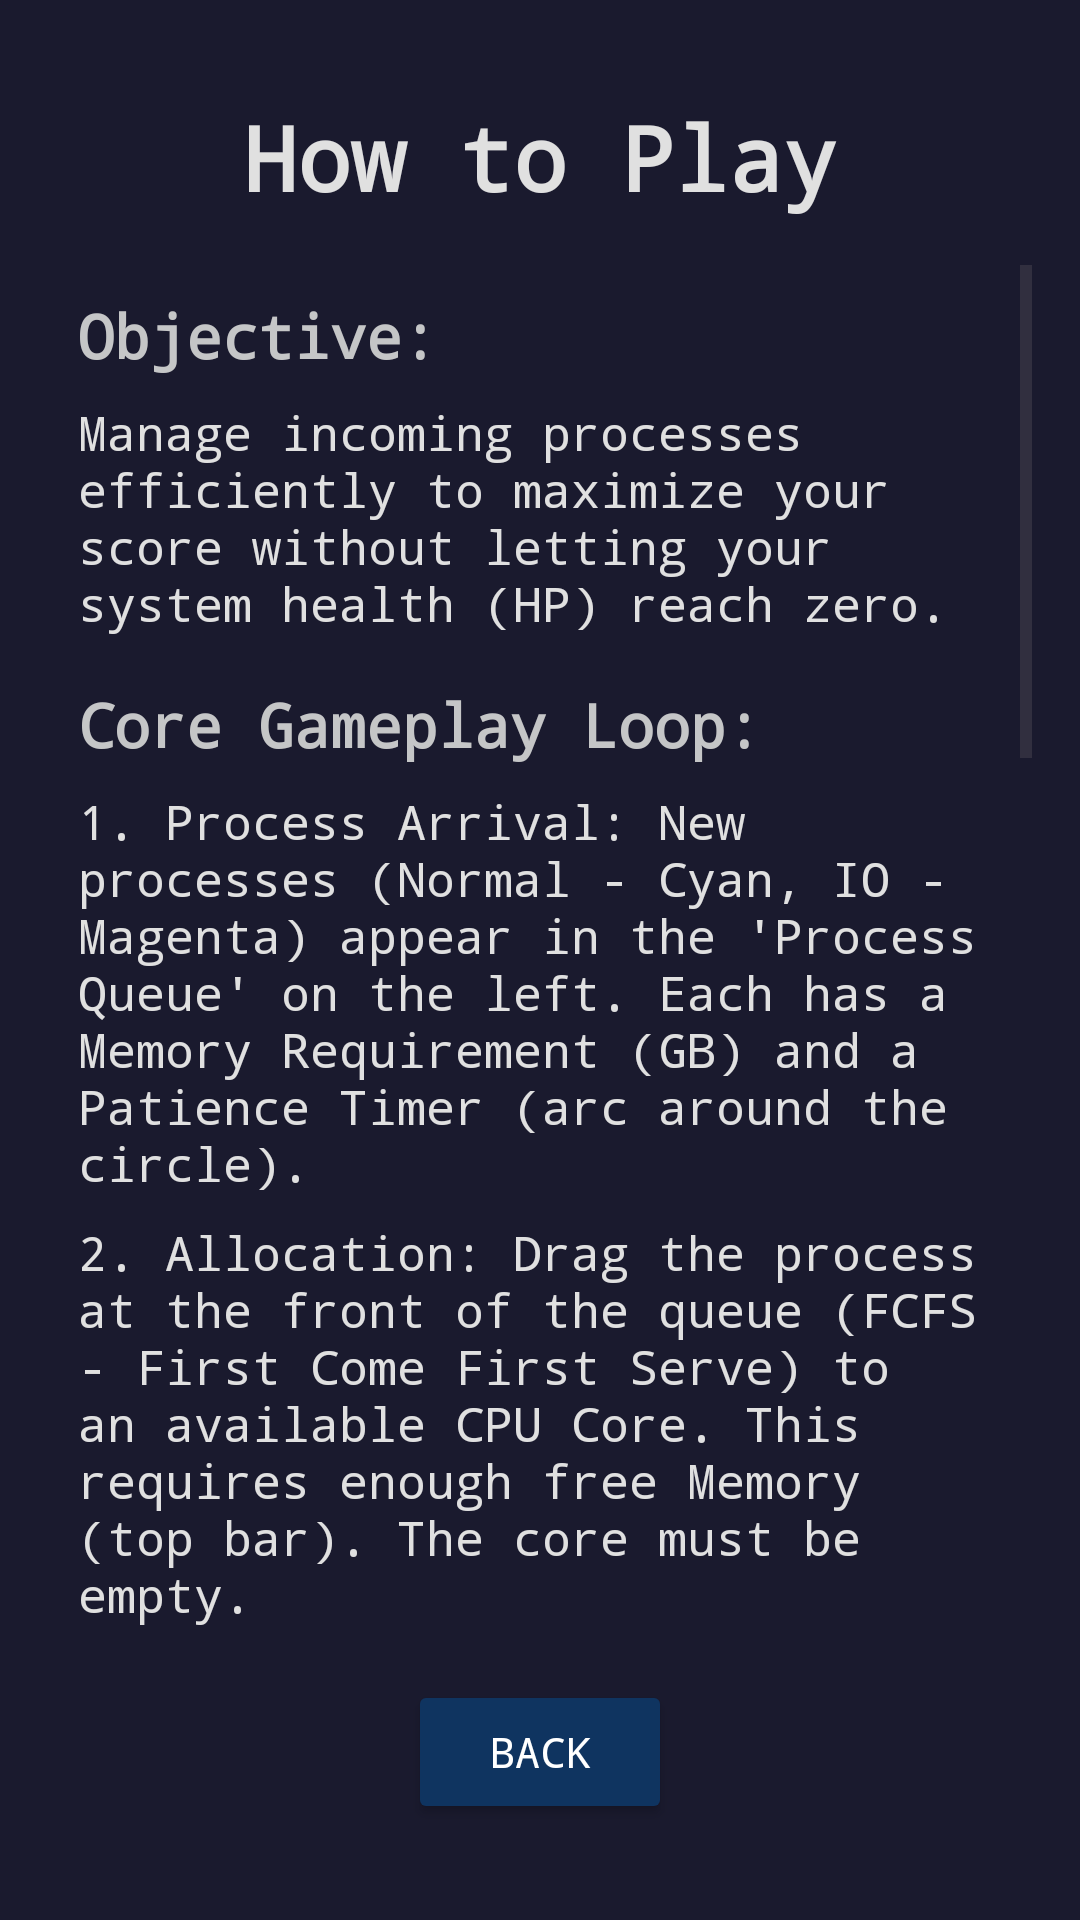

The Android layout XML behind this screen, and the referenced resources:
<!-- AndroidManifest.xml: application theme Theme.CS205game -->
<!-- res/layout/activity_how_to_play.xml -->
<?xml version="1.0" encoding="utf-8"?>
<androidx.constraintlayout.widget.ConstraintLayout xmlns:android="http://schemas.android.com/apk/res/android"
    xmlns:app="http://schemas.android.com/apk/res-auto"
    xmlns:tools="http://schemas.android.com/tools"
    android:layout_width="match_parent"
    android:layout_height="match_parent"
    android:background="#1A1A2E" 
    android:padding="16dp"
    tools:context=".HowToPlayActivity">

    <TextView
        android:id="@+id/textViewHowToPlayTitle"
        android:layout_width="wrap_content"
        android:layout_height="wrap_content"
        android:layout_marginTop="16dp"
        android:text="How to Play"
        android:textColor="#E0E0E0"
        android:textSize="30sp"
        android:textStyle="bold"
        android:fontFamily="monospace"
        app:layout_constraintTop_toTopOf="parent"
        app:layout_constraintStart_toStartOf="parent"
        app:layout_constraintEnd_toEndOf="parent" />

    <ScrollView
        android:id="@+id/scrollViewInstructions"
        android:layout_width="0dp"
        android:layout_height="0dp"
        android:layout_marginTop="16dp"
        android:layout_marginBottom="16dp"
        app:layout_constraintTop_toBottomOf="@+id/textViewHowToPlayTitle"
        app:layout_constraintBottom_toTopOf="@+id/buttonBackHowToPlay"
        app:layout_constraintStart_toStartOf="parent"
        app:layout_constraintEnd_toEndOf="parent">

        <LinearLayout
            android:layout_width="match_parent"
            android:layout_height="wrap_content"
            android:orientation="vertical"
            android:padding="10dp">

            <TextView
                android:layout_width="match_parent"
                android:layout_height="wrap_content"
                android:text="Objective:"
                android:textColor="#C5C6C7"
                android:textSize="20sp"
                android:textStyle="bold"
                android:fontFamily="monospace"
                android:layout_marginBottom="8dp"/>

            <TextView
                android:layout_width="match_parent"
                android:layout_height="wrap_content"
                android:text="Manage incoming processes efficiently to maximize your score without letting your system health (HP) reach zero."
                android:textColor="#E0E0E0"
                android:textSize="16sp"
                android:fontFamily="monospace"
                android:layout_marginBottom="16dp"/>

            <TextView
                android:layout_width="match_parent"
                android:layout_height="wrap_content"
                android:text="Core Gameplay Loop:"
                android:textColor="#C5C6C7"
                android:textSize="20sp"
                android:textStyle="bold"
                android:fontFamily="monospace"
                android:layout_marginBottom="8dp"/>

            <TextView
                android:layout_width="match_parent"
                android:layout_height="wrap_content"
                android:text="1. Process Arrival: New processes (Normal - Cyan, IO - Magenta) appear in the 'Process Queue' on the left. Each has a Memory Requirement (GB) and a Patience Timer (arc around the circle)."
                android:textColor="#E0E0E0"
                android:textSize="16sp"
                android:fontFamily="monospace"
                android:layout_marginBottom="8dp"/>

            <TextView
                android:layout_width="match_parent"
                android:layout_height="wrap_content"
                android:text="2. Allocation: Drag the process at the front of the queue (FCFS - First Come First Serve) to an available CPU Core. This requires enough free Memory (top bar). The core must be empty."
                android:textColor="#E0E0E0"
                android:textSize="16sp"
                android:fontFamily="monospace"
                android:layout_marginBottom="8dp"/>

            <TextView
                android:layout_width="match_parent"
                android:layout_height="wrap_content"
                android:text="3. Core Processing: The process runs on the core, indicated by a progress bar. IO Processes (Magenta) might pause halfway and require moving to the 'I/O Area'. Drag them when the 'IO!' indicator appears."
                android:textColor="#E0E0E0"
                android:textSize="16sp"
                android:fontFamily="monospace"
                android:layout_marginBottom="8dp"/>

            <TextView
                android:layout_width="match_parent"
                android:layout_height="wrap_content"
                android:text="4. I/O Processing: IO processes run in the 'I/O Area'. Once finished ('DONE' appears), drag them back to an available CPU Core to complete their remaining CPU time."
                android:textColor="#E0E0E0"
                android:textSize="16sp"
                android:fontFamily="monospace"
                android:layout_marginBottom="8dp"/>

            <TextView
                android:layout_width="match_parent"
                android:layout_height="wrap_content"
                android:text="5. Buffer: Once a process finishes ALL its CPU work, it automatically moves to the 'Buffer' (center). Its Memory is freed at this point."
                android:textColor="#E0E0E0"
                android:textSize="16sp"
                android:fontFamily="monospace"
                android:layout_marginBottom="8dp"/>

            <TextView
                android:layout_width="match_parent"
                android:layout_height="wrap_content"
                android:text="6. Consumption: Processes wait briefly in the Buffer (cooldown). Available 'Clients' (right) automatically consume ready processes from the Buffer."
                android:textColor="#E0E0E0"
                android:textSize="16sp"
                android:fontFamily="monospace"
                android:layout_marginBottom="16dp"/>

            <TextView
                android:layout_width="match_parent"
                android:layout_height="wrap_content"
                android:text="HP and Scoring:"
                android:textColor="#C5C6C7"
                android:textSize="20sp"
                android:textStyle="bold"
                android:fontFamily="monospace"
                android:layout_marginBottom="8dp"/>

            <TextView
                android:layout_width="match_parent"
                android:layout_height="wrap_content"
                android:text="- HP Loss: Health (HP bar, top right) decreases if a process's Patience Timer runs out while in the queue."
                android:textColor="#E0E0E0"
                android:textSize="16sp"
                android:fontFamily="monospace"
                android:layout_marginBottom="8dp"/>

            <TextView
                android:layout_width="match_parent"
                android:layout_height="wrap_content"
                android:text="- Scoring: You gain points (+100) each time a Client successfully consumes a process from the buffer."
                android:textColor="#E0E0E0"
                android:textSize="16sp"
                android:fontFamily="monospace"
                android:layout_marginBottom="8dp"/>

            <TextView
                android:layout_width="match_parent"
                android:layout_height="wrap_content"
                android:text="- Game Over: The game ends when HP reaches 0. Tap 'Retry' to start over or 'Quit to Title'."
                android:textColor="#E0E0E0"
                android:textSize="16sp"
                android:fontFamily="monospace"
                android:layout_marginBottom="16dp"/>

        </LinearLayout>
    </ScrollView>

    <Button
        android:id="@+id/buttonBackHowToPlay"
        android:layout_width="wrap_content"
        android:layout_height="wrap_content"
        android:layout_marginBottom="16dp"
        android:text="Back"
        android:backgroundTint="#0F3460"
        android:textColor="#FFFFFF"
        android:fontFamily="monospace"
        app:layout_constraintBottom_toBottomOf="parent"
        app:layout_constraintStart_toStartOf="parent"
        app:layout_constraintEnd_toEndOf="parent" />

</androidx.constraintlayout.widget.ConstraintLayout>
<!-- resources referenced by this layout -->
<resources>
  <style name="Theme.CS205game" parent="Base.Theme.CS205game" />
  <style name="Base.Theme.CS205game" parent="Theme.Material3.DayNight.NoActionBar">
          
          
      </style>
</resources>
